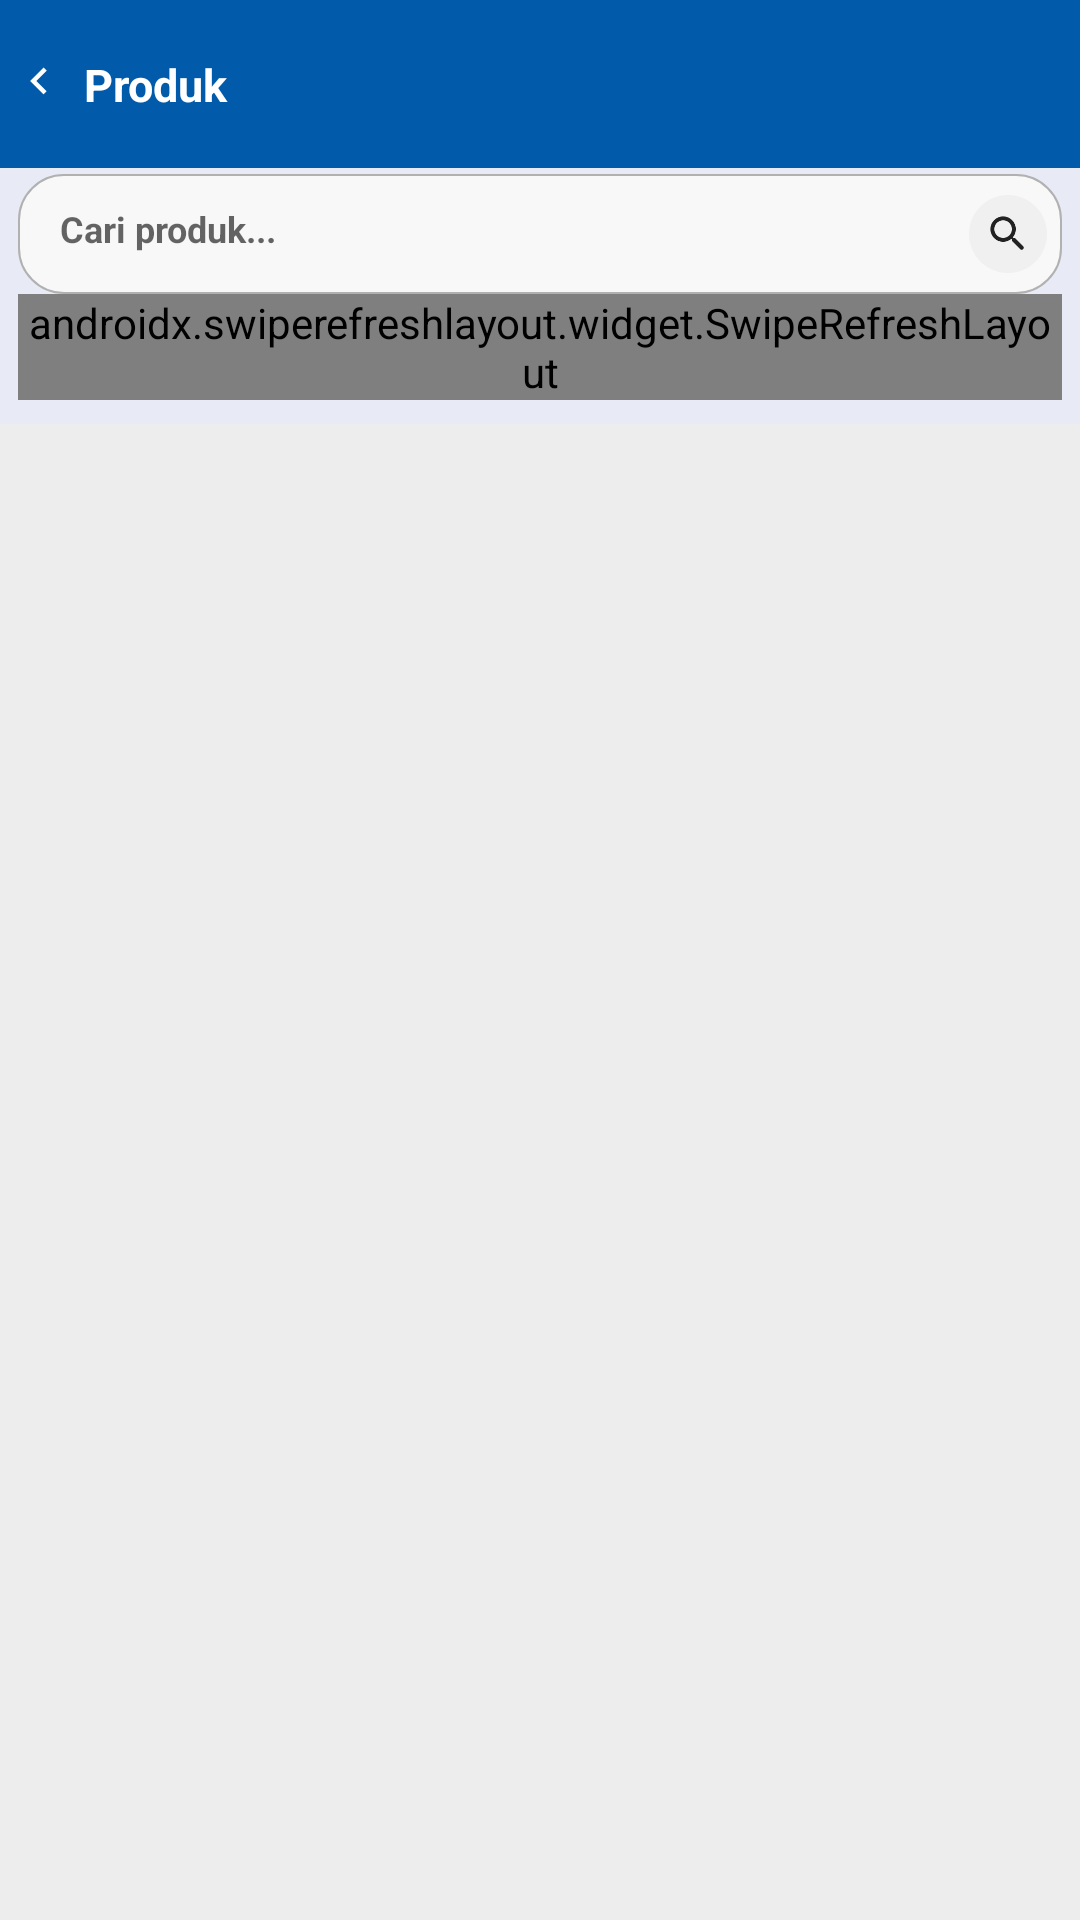

The Android layout XML behind this screen, and the referenced resources:
<!-- AndroidManifest.xml: application theme Theme.Frutify -->
<!-- res/layout/fragment_product.xml -->
<?xml version="1.0" encoding="utf-8"?>
<FrameLayout xmlns:android="http://schemas.android.com/apk/res/android"
    xmlns:app="http://schemas.android.com/apk/res-auto"
    android:layout_width="match_parent"
    android:layout_height="match_parent"
    xmlns:tools="http://schemas.android.com/tools"
    android:background="@color/white">

    
    
    
    
    
    

    
    
    
    

    

    <LinearLayout
        android:layout_width="match_parent"
        android:layout_height="match_parent"
        android:orientation="vertical"
        android:background="@color/light_gray_100">

        
        <RelativeLayout
            android:layout_width="fill_parent"
            android:layout_height="?attr/actionBarSize"
            android:layout_margin="0dp"
            android:background="@color/primary_blue"
            android:gravity="center_vertical">

            <LinearLayout
                android:layout_width="match_parent"
                android:layout_height="wrap_content"
                android:layout_marginTop="0sp"
                android:gravity="center_vertical"
                android:orientation="horizontal">

                <ImageView
                    android:paddingBottom="2dp"
                    android:visibility="visible"
                    android:layout_width="20sp"
                    android:layout_height="20sp"
                    android:src="@drawable/ic_left_back"
                    android:id="@+id/ivBack"
                    app:tint="@color/white"
                    android:layout_marginLeft="3sp"/>

                <TextView
                    android:id="@+id/tvTitle"
                    android:layout_width="wrap_content"
                    android:layout_height="match_parent"
                    android:layout_marginLeft="5dp"
                    android:text="Produk"
                    android:textStyle="bold"
                    android:textColor="@color/white"
                    android:textSize="15dp" />

            </LinearLayout>

            <LinearLayout
                android:layout_width="wrap_content"
                android:layout_height="match_parent"
                android:layout_alignParentEnd="true"
                android:layout_alignParentRight="true"
                android:gravity="center_vertical"
                android:orientation="horizontal"
                android:layout_centerInParent="true"
                android:paddingRight="18sp"
                android:paddingLeft="18sp"
                android:visibility="gone">

                <ImageView
                    android:id="@+id/divClose"
                    android:layout_width="10sp"
                    android:layout_height="10sp"
                    android:src="@drawable/baseline_add_24"
                    app:tint="#c5c5c5" />

            </LinearLayout>

        </RelativeLayout>

        <LinearLayout
            android:layout_width="match_parent"
            android:layout_height="wrap_content"
            android:background="#E8EAF6"
            android:orientation="vertical"
            android:paddingTop="2sp"
            android:paddingLeft="6sp"
            android:paddingRight="6sp"
            android:paddingBottom="8sp">

            <LinearLayout
                android:layout_width="match_parent"
                android:layout_height="40dp"
                android:orientation="horizontal"
                android:background="@drawable/bg_form_02_15">

                <FrameLayout
                    android:layout_width="0dp"
                    android:layout_height="match_parent"
                    android:layout_weight="1"
                    android:layout_marginLeft="4dp">

                    <EditText
                        android:background="@null"
                        android:id="@+id/etSearch"
                        android:layout_width="match_parent"
                        android:layout_height="wrap_content"
                        android:paddingVertical="10dp"
                        android:paddingLeft="10dp"
                        android:textColor="@color/black"
                        android:hint="Cari produk..."
                        android:maxLines="1"
                        android:textSize="12dp"
                        android:textStyle="bold"
                        android:layout_marginRight="8dp"/>

                </FrameLayout>

                <ImageView
                    android:id="@+id/ivSearch"
                    android:layout_marginRight="5dp"
                    android:visibility="visible"
                    android:layout_width="26dp"
                    android:layout_height="26dp"
                    android:src="@drawable/ic_search"
                    android:layout_gravity="center"/>
            </LinearLayout>

            <androidx.swiperefreshlayout.widget.SwipeRefreshLayout
                android:id="@+id/swipeRefreshLayout"
                android:layout_width="match_parent"
                android:layout_height="wrap_content"
                android:visibility="visible">

                <androidx.core.widget.NestedScrollView
                    android:layout_width="match_parent"
                    android:layout_height="wrap_content">

                    <androidx.recyclerview.widget.RecyclerView
                        android:layout_width="match_parent"
                        android:layout_height="wrap_content"
                        tools:listitem="@layout/item_row_product"
                        />

                </androidx.core.widget.NestedScrollView>

            </androidx.swiperefreshlayout.widget.SwipeRefreshLayout>

        </LinearLayout>

    </LinearLayout>

    <LinearLayout
        android:visibility="gone"
        android:layout_width="140dp"
        android:layout_height="wrap_content"
        android:paddingBottom="10dp"
        android:layout_gravity="bottom|right"
        android:orientation="vertical">


        <com.google.android.material.floatingactionbutton.FloatingActionButton
            android:id="@+id/fabTambah"
            android:visibility="visible"
            android:layout_marginRight="15dp"
            android:layout_width="50dp"
            android:layout_height="wrap_content"
            android:layout_gravity="bottom|right"
            android:gravity="center"
            app:fabCustomSize="50dp"
            android:backgroundTint="@color/color_accent"
            android:clickable="true"
            android:focusable="true"
            android:text="TAMBAH"
            android:textSize="12sp"
            android:textColor="@color/white"
            android:src="@drawable/ic_add"
            app:tint="@color/white"
            />

    </LinearLayout>

</FrameLayout>
<!-- res/layout/item_row_product.xml (included above) -->
<?xml version="1.0" encoding="utf-8"?>
<androidx.cardview.widget.CardView xmlns:android="http://schemas.android.com/apk/res/android"
    xmlns:card_view="http://schemas.android.com/apk/res-auto"
    xmlns:tools="http://schemas.android.com/tools"
    android:id="@+id/card_view"
    android:layout_width="match_parent"
    android:layout_height="wrap_content"
    android:layout_gravity="center"
    android:layout_marginStart="8dp"
    android:layout_marginTop="4dp"
    android:layout_marginEnd="8dp"
    android:layout_marginBottom="4dp"
    card_view:cardCornerRadius="4dp">

    <androidx.constraintlayout.widget.ConstraintLayout
        android:layout_width="match_parent"
        android:layout_height="wrap_content"
        android:padding="8dp">

        <ImageView
            android:id="@+id/img_item_photo"
            android:layout_width="70dp"
            android:layout_height="100dp"
            android:scaleType="centerCrop"
            card_view:layout_constraintBottom_toBottomOf="parent"
            card_view:layout_constraintStart_toStartOf="parent"
            card_view:layout_constraintTop_toTopOf="parent"
            android:transitionName="profile"
            tools:src="@tools:sample/avatars" />

        <TextView
            android:id="@+id/tv_item_name"
            android:layout_width="0dp"
            android:layout_height="wrap_content"
            android:layout_marginStart="8dp"
            android:layout_marginEnd="8dp"
            android:layout_toEndOf="@id/img_item_photo"
            android:transitionName="fruit_name"
            android:textSize="18sp"
            android:textStyle="bold"
            android:textColor="@color/black"
            card_view:layout_constraintEnd_toEndOf="parent"
            card_view:layout_constraintStart_toEndOf="@+id/img_item_photo"
            card_view:layout_constraintTop_toTopOf="@+id/img_item_photo"
            tools:text="@string/product_name" />

        <TextView
            android:id="@+id/tv_item_cost"
            android:layout_width="0dp"
            android:layout_height="wrap_content"
            android:layout_marginTop="8dp"
            android:transitionName="price"
            android:textSize="16sp"
            android:ellipsize="end"
            card_view:layout_constraintEnd_toEndOf="@+id/tv_item_name"
            card_view:layout_constraintStart_toStartOf="@+id/tv_item_name"
            card_view:layout_constraintTop_toBottomOf="@+id/tv_item_name"
            card_view:layout_constraintVertical_bias="0.0"
            tools:text="@string/price" />

        <TextView
            android:id="@+id/tvSelengkapnya"
            android:layout_width="77dp"
            android:layout_height="27dp"
            android:layout_marginVertical="6.50dp"
            android:layout_marginStart="8dp"
            android:background="@drawable/rounded"
            android:paddingHorizontal="15.60dp"
            android:paddingTop="2.60dp"
            android:paddingBottom="2.60dp"
            android:text="@string/edit"
            android:textAlignment="center"
            android:textColor="@color/white"
            android:textSize="15sp"
            card_view:layout_constraintBottom_toBottomOf="parent"
            card_view:layout_constraintStart_toEndOf="@+id/img_item_photo"
            card_view:layout_constraintTop_toBottomOf="@+id/tv_item_cost"
            card_view:layout_constraintVertical_bias="1.0" />

        <ImageView
            android:id="@+id/btn_delete"
            android:layout_width="30dp"
            android:layout_height="28dp"
            android:layout_marginStart="16dp"
            android:src="@drawable/baseline_delete_24"
            card_view:layout_constraintBottom_toBottomOf="parent"
            card_view:layout_constraintStart_toEndOf="@+id/tvSelengkapnya"
            card_view:layout_constraintTop_toBottomOf="@+id/tv_item_cost"
            card_view:layout_constraintVertical_bias="0.692" />

    </androidx.constraintlayout.widget.ConstraintLayout>
</androidx.cardview.widget.CardView>
<!-- resources referenced by this layout -->
<resources>
  <color name="black">#FF000000</color>
  <color name="color_accent">#F69B13</color>
  
      //
  <color name="light_gray_100">#EDEDED</color>
  <color name="primary_blue">#015AAA</color>
  <color name="white">#FFFFFFFF</color>
  
      //mine
  <!-- drawable bg_form_02_15 (drawable) -->
  <?xml version="1.0" encoding="utf-8"?>
  <shape xmlns:android="http://schemas.android.com/apk/res/android"
      android:shape="rectangle">
      <corners
          android:radius="15dp"/>
      <solid
          android:color="#F8F8F8"/>
      <stroke
          android:color="@color/colorTextMenu"
          android:width="0.75dp"/>
  </shape>
  <!-- drawable ic_add (drawable) -->
  <vector android:height="56dp" android:tint="#015AAA"
      android:viewportHeight="24" android:viewportWidth="24"
      android:width="56dp" xmlns:android="http://schemas.android.com/apk/res/android">
      <path android:fillColor="@android:color/white" android:pathData="M19,13h-6v6h-2v-6H5v-2h6V5h2v6h6v2z"/>
  </vector>
  <!-- drawable ic_left_back (drawable) -->
  <vector
      android:height="24dp"
      android:tint="@color/primary_blue"
      android:viewportHeight="24.0"
      android:viewportWidth="24.0"
      android:width="24dp" xmlns:android="http://schemas.android.com/apk/res/android">
      <path
          android:fillColor="@color/primary_blue"
          android:pathData="M15.41,7.41L14,6l-6,6 6,6 1.41,-1.41L10.83,12z"/>
  </vector>
  <!-- drawable ic_search: png bitmap (drawable, 3430 bytes) -->
  <!-- drawable rounded (drawable) -->
  <shape xmlns:android="http://schemas.android.com/apk/res/android">
      <solid android:color="@color/primary_blue" /> 
      <corners android:radius="50dp" /> 
  </shape>
  <string name="edit">Edit</string>
  <string name="price">Rp 50.000</string>
  <string name="product_name">Mango</string>
  <style name="Theme.Frutify" parent="Theme.MaterialComponents.Light.NoActionBar">
          
          <item name="colorPrimary">@color/purple_500</item>
          <item name="colorPrimaryVariant">@color/purple_700</item>
          <item name="colorOnPrimary">@color/white</item>
          
          <item name="colorSecondary">@color/teal_200</item>
          <item name="colorSecondaryVariant">@color/teal_700</item>
          <item name="colorOnSecondary">@color/black</item>
          
          <item name="android:statusBarColor">@color/primary_dark</item>
          
  
  
  
      </style>
  <color name="colorTextMenu">#b1b1b1</color>
  <color name="purple_500">#FF6200EE</color>
  <color name="purple_700">#FF3700B3</color>
  <color name="teal_200">#FF03DAC5</color>
  <color name="teal_700">#FF018786</color>
  <color name="primary_dark">#013e75</color>
</resources>
